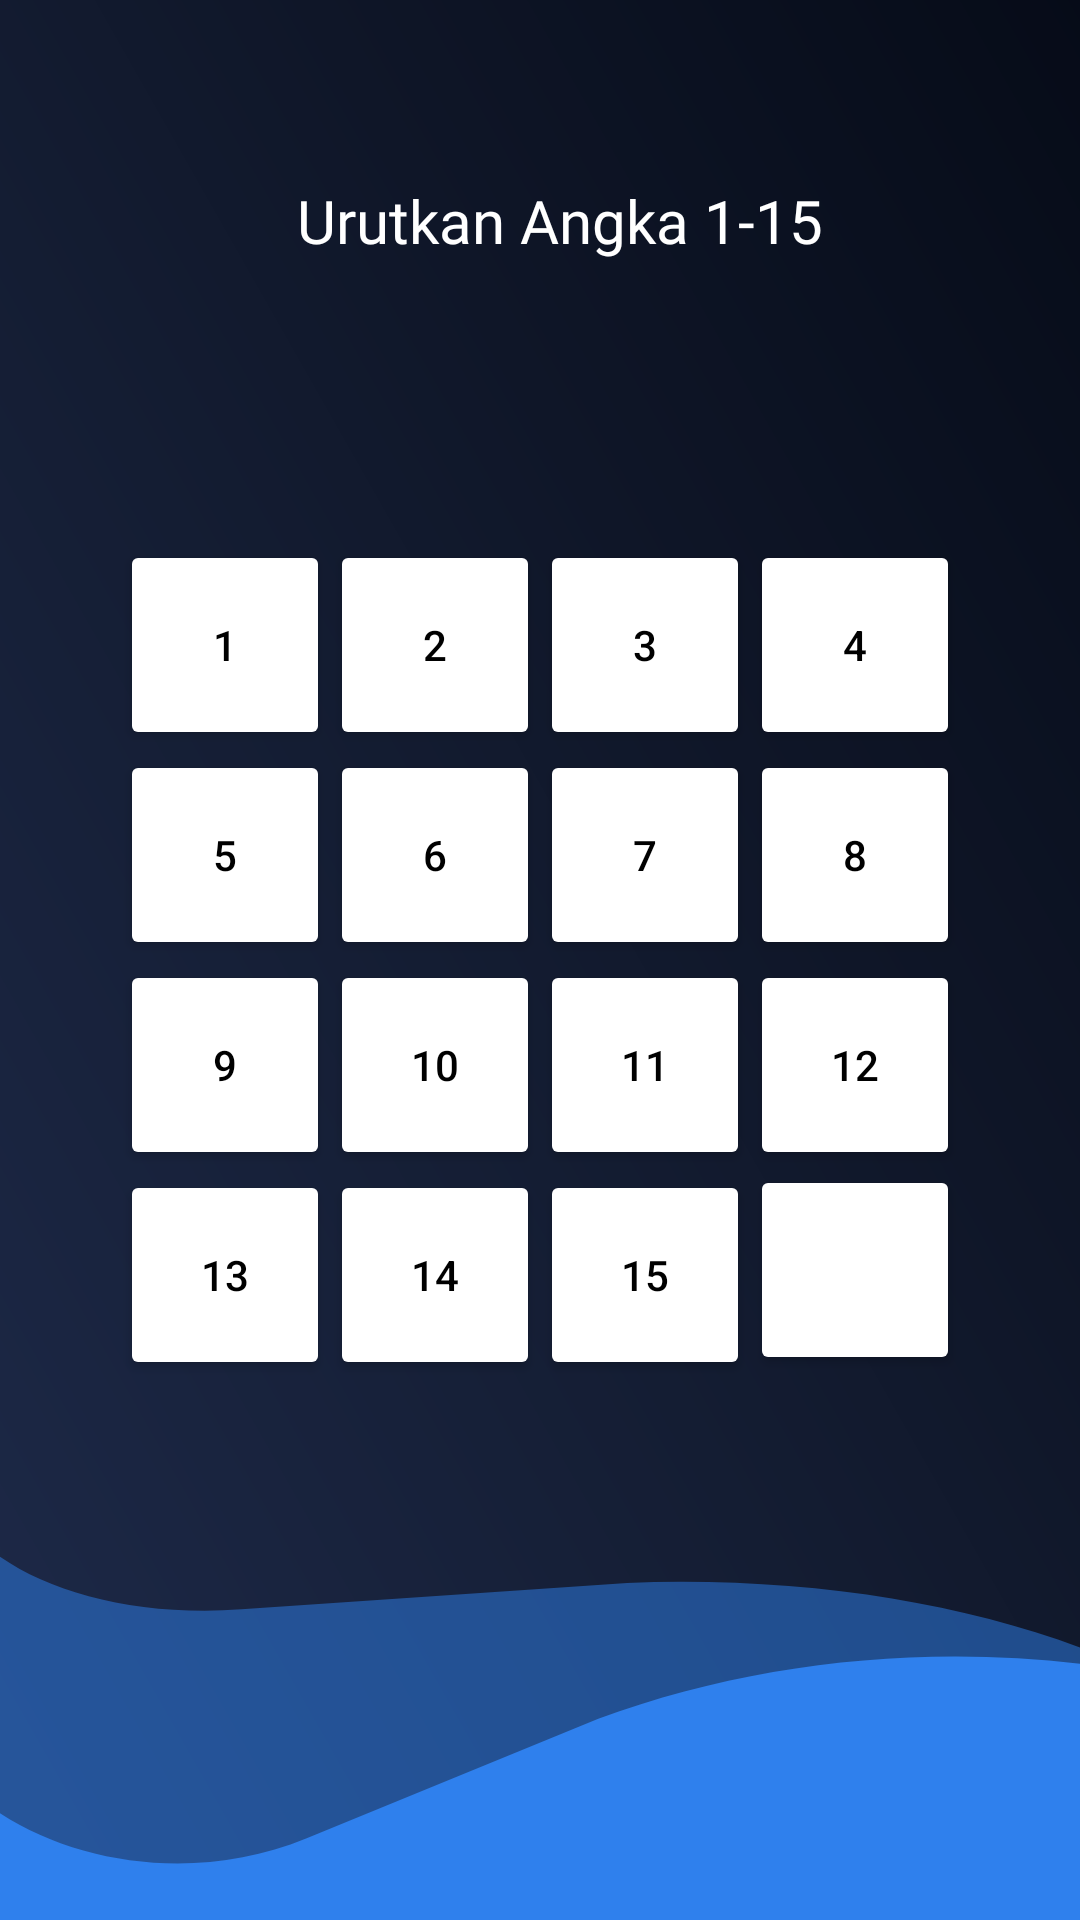

Android layout source for this screen:
<!-- AndroidManifest.xml: application theme Theme.yudiasmara -->
<!-- res/layout/activity_puzzle_game.xml -->
<?xml version="1.0" encoding="utf-8"?>
<FrameLayout xmlns:android="http://schemas.android.com/apk/res/android"
    xmlns:app="http://schemas.android.com/apk/res-auto"
    xmlns:tools="http://schemas.android.com/tools"
    android:layout_width="match_parent"
    android:layout_height="match_parent"
    android:background="@drawable/etheron"
    tools:context=".PuzzleGame">


    <RelativeLayout
        android:id="@+id/group"
        android:layout_width="wrap_content"
        android:layout_height="wrap_content"
        android:layout_gravity="center">

        <Button
            android:id="@+id/btn1"
            style="@style/Widget.AppCompat.Button"
            android:layout_width="70dp"
            android:layout_height="70dp"
            android:layout_alignParentStart="true"
            android:layout_alignParentTop="true"
            android:onClick="buttonClick"
            android:tag="00"
            android:text="1"
            android:textColor="@color/black"
            app:backgroundTint="@color/freeColorButton"
            tools:ignore="RtlCompat" />

        <Button
            android:id="@+id/btn2"
            style="@style/Widget.AppCompat.Button"
            android:layout_width="70dp"
            android:layout_height="70dp"
            android:layout_alignParentTop="true"
            android:layout_toEndOf="@+id/btn1"
            android:onClick="buttonClick"
            android:tag="01"
            android:text="2"
            android:textColor="@color/black"
            app:backgroundTint="@color/freeColorButton"
            tools:ignore="RtlCompat" />

        <Button
            android:id="@+id/btn3"
            style="@style/Widget.AppCompat.Button"
            android:layout_width="70dp"
            android:layout_height="70dp"
            android:layout_alignParentTop="true"
            android:layout_toEndOf="@+id/btn2"
            android:onClick="buttonClick"
            android:tag="02"
            android:text="3"
            android:textColor="@color/black"
            app:backgroundTint="@color/freeColorButton"
            tools:ignore="RtlCompat" />

        <Button
            android:id="@+id/btn4"
            style="@style/Widget.AppCompat.Button"
            android:layout_width="70dp"
            android:layout_height="70dp"
            android:layout_alignParentTop="true"
            android:layout_toEndOf="@+id/btn3"
            android:onClick="buttonClick"
            android:tag="03"
            android:text="4"
            android:textColor="@color/black"
            app:backgroundTint="@color/freeColorButton"
            tools:ignore="RtlCompat" />

        <Button
            android:id="@+id/btn5"
            style="@style/Widget.AppCompat.Button"
            android:layout_width="70dp"
            android:layout_height="70dp"
            android:layout_below="@+id/btn1"
            android:layout_alignParentStart="true"
            android:onClick="buttonClick"
            android:tag="10"
            android:text="5"
            android:textColor="@color/black"
            app:backgroundTint="@color/freeColorButton"
            tools:ignore="RtlCompat" />

        <Button
            android:id="@+id/btn6"
            style="@style/Widget.AppCompat.Button"
            android:layout_width="70dp"
            android:layout_height="70dp"
            android:layout_below="@+id/btn1"
            android:layout_toEndOf="@+id/btn1"
            android:layout_toRightOf="@+id/btn1"
            android:onClick="buttonClick"
            android:tag="11"
            android:text="6"
            android:textColor="@color/black"
            app:backgroundTint="@color/freeColorButton"/>

        <Button
            android:id="@+id/btn7"
            style="@style/Widget.AppCompat.Button"
            android:layout_width="70dp"
            android:layout_height="70dp"
            android:layout_below="@+id/btn1"
            android:layout_toEndOf="@+id/btn2"
            android:layout_toRightOf="@+id/btn2"
            android:onClick="buttonClick"
            android:tag="12"
            android:text="7"
            android:textColor="@color/black"
            app:backgroundTint="@color/freeColorButton"/>

        <Button
            android:id="@+id/btn8"
            style="@style/Widget.AppCompat.Button"
            android:layout_width="70dp"
            android:layout_height="70dp"
            android:layout_below="@+id/btn1"
            android:layout_toEndOf="@+id/btn3"
            android:layout_toRightOf="@+id/btn3"
            android:onClick="buttonClick"
            android:tag="13"
            android:text="8"
            android:textColor="@color/black"
            app:backgroundTint="@color/freeColorButton"/>

        <Button
            android:id="@+id/btn9"
            style="@style/Widget.AppCompat.Button"
            android:layout_width="70dp"
            android:layout_height="70dp"
            android:layout_below="@+id/btn5"
            android:layout_alignParentStart="true"
            android:layout_alignParentLeft="true"
            android:onClick="buttonClick"
            android:tag="20"
            android:text="9"
            android:textColor="@color/black"
            app:backgroundTint="@color/freeColorButton"/>

        <Button
            android:id="@+id/btn10"
            style="@style/Widget.AppCompat.Button"
            android:layout_width="70dp"
            android:layout_height="70dp"
            android:layout_below="@+id/btn6"
            android:layout_toEndOf="@id/btn1"
            android:layout_toRightOf="@id/btn1"
            android:onClick="buttonClick"
            android:tag="21"
            android:text="10"
            android:textColor="@color/black"
            app:backgroundTint="@color/freeColorButton"/>

        <Button
            android:id="@+id/btn11"
            style="@style/Widget.AppCompat.Button"
            android:layout_width="70dp"
            android:layout_height="70dp"
            android:layout_below="@+id/btn7"
            android:layout_toEndOf="@id/btn10"
            android:layout_toRightOf="@id/btn10"
            android:onClick="buttonClick"
            android:tag="22"
            android:text="11"
            android:textColor="@color/black"
            app:backgroundTint="@color/freeColorButton"/>

        <Button
            android:id="@+id/btn12"
            style="@style/Widget.AppCompat.Button"
            android:layout_width="70dp"
            android:layout_height="70dp"
            android:layout_below="@+id/btn8"
            android:layout_toEndOf="@id/btn11"
            android:layout_toRightOf="@id/btn11"
            android:onClick="buttonClick"
            android:tag="23"
            android:text="12"
            android:textColor="@color/black"
            app:backgroundTint="@color/freeColorButton"/>

        <Button
            android:id="@+id/btn13"
            style="@style/Widget.AppCompat.Button"
            android:layout_width="70dp"
            android:layout_height="70dp"
            android:layout_below="@+id/btn9"
            android:layout_alignParentStart="true"
            android:layout_alignParentLeft="true"
            android:onClick="buttonClick"
            android:tag="30"
            android:text="13"
            android:textColor="@color/black"
            app:backgroundTint="@color/freeColorButton"/>

        <Button
            android:id="@+id/btn14"
            style="@style/Widget.AppCompat.Button"
            android:layout_width="70dp"
            android:layout_height="70dp"
            android:layout_below="@+id/btn10"
            android:layout_toEndOf="@id/btn13"
            android:layout_toRightOf="@id/btn13"
            android:onClick="buttonClick"
            android:tag="31"
            android:text="14"
            android:textColor="@color/black"
            app:backgroundTint="@color/freeColorButton"/>

        <Button
            android:id="@+id/btn15"
            style="@style/Widget.AppCompat.Button"
            android:layout_width="70dp"
            android:layout_height="70dp"
            android:layout_below="@+id/btn10"
            android:layout_toEndOf="@id/btn14"
            android:layout_toRightOf="@id/btn14"
            android:onClick="buttonClick"
            android:tag="32"
            android:text="15"
            android:textColor="@color/black"
            app:backgroundTint="@color/freeColorButton"/>

        <Button
            android:id="@+id/btn16"
            style="@style/Widget.AppCompat.Button"
            android:layout_width="70dp"
            android:layout_height="70dp"
            android:layout_below="@+id/btn10"
            android:layout_marginStart="0dp"
            android:layout_marginLeft="0dp"
            android:layout_marginTop="-2dp"
            android:layout_toEndOf="@id/btn15"
            android:layout_toRightOf="@id/btn15"
            android:onClick="buttonClick"
            android:tag="33"
            android:text=""
            android:textColor="@color/black"
            app:backgroundTint="@color/freeColorButton"
            tools:ignore="SpeakableTextPresentCheck" />


    </RelativeLayout>

    <TextView
        android:id="@+id/textView"
        android:textColor="@color/white"
        android:layout_width="206dp"
        android:layout_height="35dp"
        android:layout_marginHorizontal="99dp"
        android:layout_marginVertical="60dp"
        android:fontFamily="@font/poppinsbold"
        android:text="Urutkan Angka 1-15"
        android:textSize="20sp" />

</FrameLayout>
<!-- resources referenced by this layout -->
<resources>
  <color name="black">#FF000000</color>
  <color name="freeColorButton">#FFFFFFFF</color>
  <color name="white">#FFFFFFFF</color>
  <!-- drawable etheron (drawable) -->
  <vector xmlns:android="http://schemas.android.com/apk/res/android"
      xmlns:aapt="http://schemas.android.com/aapt"
      android:width="1080dp"
      android:height="2400dp"
      android:viewportWidth="1080"
      android:viewportHeight="2400">
    <group>
      <clip-path
          android:pathData="M0,0h1080v2400h-1080z"/>
      <path
          android:pathData="M0,0h1080v2400h-1080z">
        <aapt:attr name="android:fillColor">
          <gradient 
              android:startX="-1107.5"
              android:startY="-266.5"
              android:endX="684.8"
              android:endY="-1080.8"
              android:type="linear">
            <item android:offset="0" android:color="#FF1D2948"/>
            <item android:offset="0.4" android:color="#FF141D33"/>
            <item android:offset="0.6" android:color="#FF0F1628"/>
            <item android:offset="1" android:color="#FF050A16"/>
          </gradient>
        </aapt:attr>
      </path>
      <path
          android:pathData="M814,2699.1C811.6,2702.1 806.6,2703.3 803.1,2701.8L-464.7,2184.3C-468.3,2182.9 -469.2,2179.3 -466.7,2176.3L-48.8,1681.7C-43.8,1675.8 -32.5,1678.3 -34.7,1684.9L-55.7,1749.2C-105.6,1901.7 38.8,2029.2 241.6,2011.7L627.1,1978.6V1978.6C866.6,1967.2 1086.6,2031.7 1234.6,2156.5L1255.6,2174.2C1256.3,2174.8 1256.3,2175.6 1255.7,2176.4L814,2699.1Z"
          android:fillColor="#2F80ED"
          android:fillAlpha="0.5"/>
      <path
          android:pathData="M1202.9,2633C1202.9,2636.9 1199.7,2640 1195.9,2640L-106.2,2631C-110.1,2630.9 -113.2,2627.8 -113.2,2623.9L-109.7,2129.7C-109.7,2122.2 -99.5,2120 -96.4,2126.8L-79,2164.7C-12.1,2310.8 163.2,2371.6 306.1,2298.2L598.3,2148.3V2148.3C777,2066.6 978.4,2048.7 1168.7,2097.5L1204.7,2106.7C1205.8,2107 1206.6,2108 1206.6,2109.1L1202.9,2633Z"
          android:fillColor="#2F80ED"/>
    </group>
  </vector>
  <style name="Theme.yudiasmara" parent="Base.Theme.yudiasmara" />
  <style name="Base.Theme.yudiasmara" parent="Theme.Material3.DayNight.NoActionBar">
          
          
      </style>
</resources>
